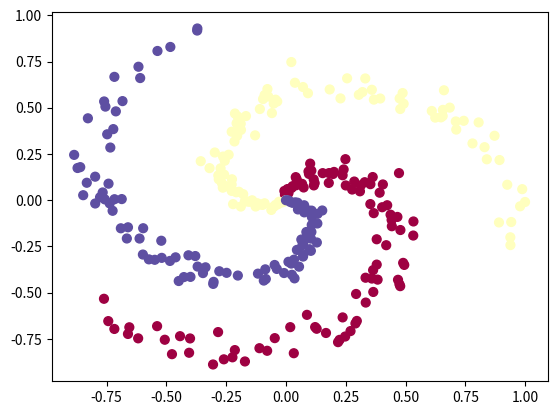

Source code (Python):
import numpy as np
import matplotlib.pyplot as plt
"""test nvim"""
N = 100 # number of points per class
D = 2 # dimensionality
K = 3 # number of classes
X = np.zeros((N*K,D)) # data matrix (each row = single example)
y = np.zeros(N*K, dtype='uint8') # class labels
for j in range(K):
  ix = range(N*j,N*(j+1))
  r = np.linspace(0.0,1,N) # radius
  t = np.linspace(j*4,(j+1)*4,N) + np.random.randn(N)*0.2 # theta
  X[ix] = np.c_[r*np.sin(t), r*np.cos(t)]
  y[ix] = j
# lets visualize the data:
plt.scatter(X[:, 0], X[:, 1], c=y, s=40, cmap=plt.cm.Spectral)
plt.show()

print("X",X[:3])
print("Y",y[:3])

